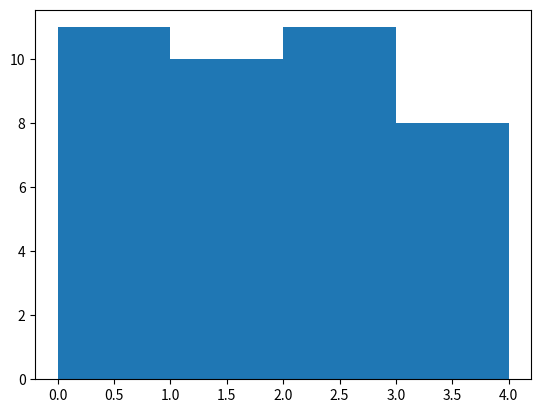

Python code for this plot:
import matplotlib.pyplot as plt
import numpy as np

p2 = 100
R = (np.random.rand(p2) * 10) - 5
# R1 = np.random.randn(p2) * 0.25
fig = plt.figure()
plt.hist(R.flatten(), bins=range(0, int(R.max()) + 1))
# plt.hist(R1.flatten(),bins=range(0,int(R1.max())+1))
plt.show()
